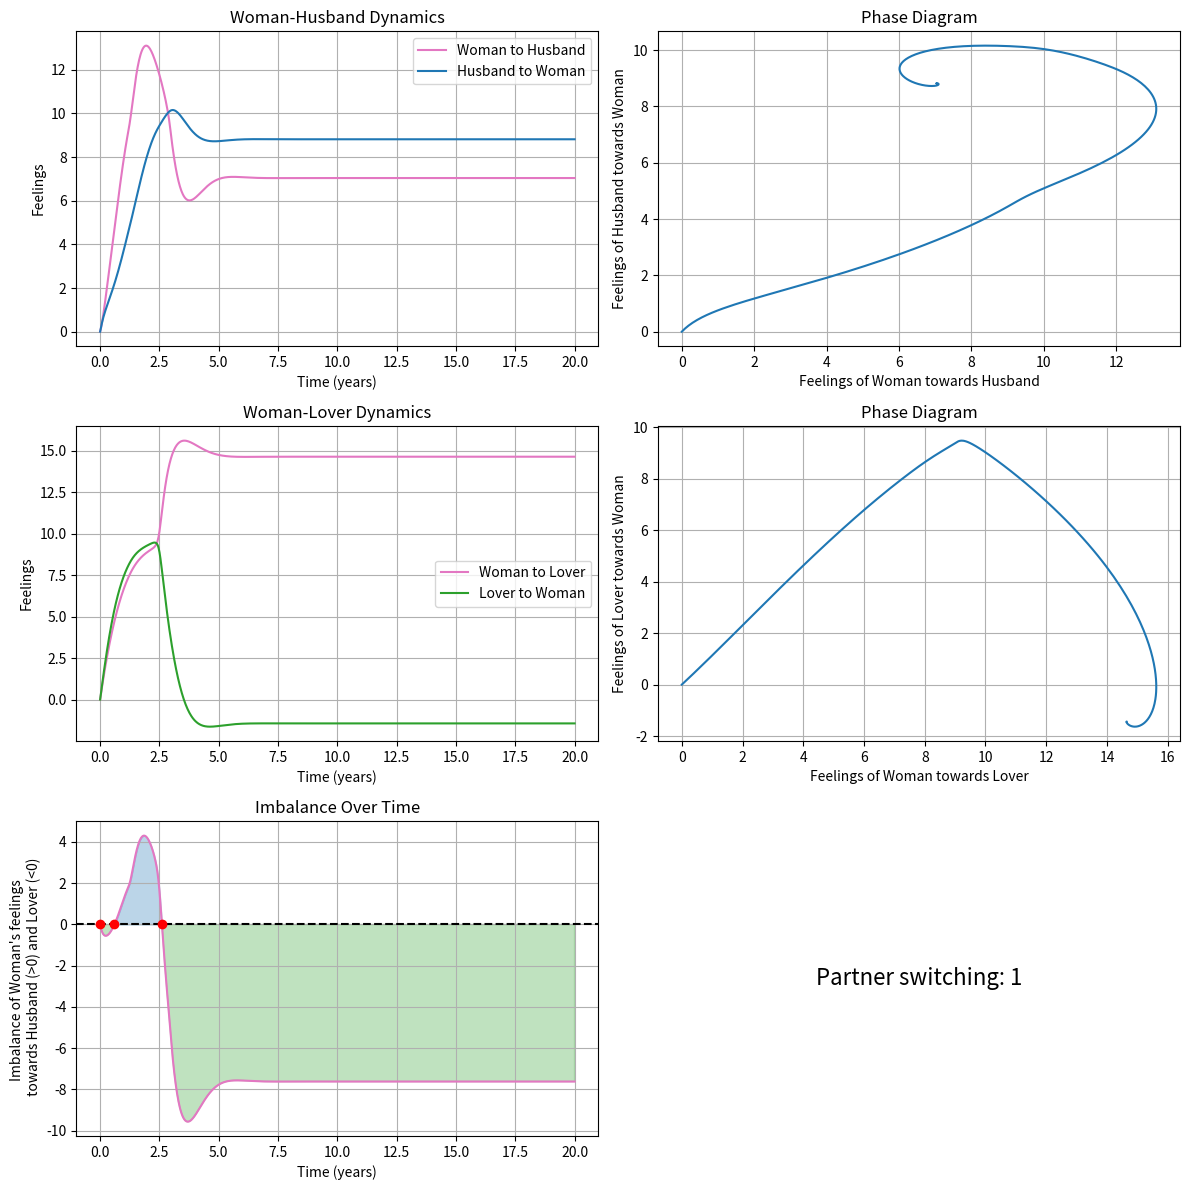

The matplotlib source for this figure:
import numpy as np
import matplotlib.pyplot as plt
from scipy.integrate import odeint

# Names for the central partner and the two lovers
central_partner = "Woman"
lover1 = "Husband"
lover2 = "Lover"

# Kathe's reaction function to love from Jules
def RL12(x21, tauI12, sigmaL12, sigmaI12, beta12):
    if x21 >= tauI12:
        return beta12 * x21 / (1 + x21/sigmaL12) * (1 - ((x21 - tauI12) / sigmaI12)**2) / (1 + ((x21 - tauI12) / sigmaI12)**2)
    else:
        return beta12 * x21 / (1 + x21/sigmaL12)

# Synergism function of Kathe (j=2,3)
def S(x1j, tau_S, sigmaS, s):
    if x1j >= tau_S:
        return s*((x1j - tau_S) / sigmaS)**2 / (1 + ((x1j - tau_S) / sigmaS)**2)
    else:
        return 0

# Platonicity function as defined by Jules
def P(x21, tauP, p, sigmaP):
    if x21 >= tauP:
        return p*((x21 - tauP) / sigmaP)**2 / (1 + ((x21 - tauP) / sigmaP)**2)
    else:
        return 0

# Jim's reaction function to love from Kathe
def RL31(x13, tauI31, beta31, sigmaL31, sigmaI31):
    if x13 >= tauI31:
        return beta31 * x13 / (1 + x13/sigmaL31) * (1 - ((x13 - tauI31) / sigmaI31)**2) / (1 + ((x13 - tauI31) / sigmaI31)**2)
    else:
        return beta31 * x13 / (1 + x13/sigmaL31)

def love_dynamics(y, t, params):
    x12, x13, x21, x31 = y
    alpha1, alpha2, alpha3, beta21, beta12, beta13, beta31, gamma1, gamma2, gamma3, epsilon, delta, A1, A2, A3, tauI12, sigmaL12, sigmaI12, tau_S, sigmaS, tauP, p, sigmaP, tauI31, sigmaL31, sigmaI31, s = params

    dx12dt = -alpha1 * np.exp(epsilon * (x13 - x12)) * x12 + RL12(x21, tauI12, sigmaL12, sigmaI12, beta12) + (1 + S(x12, tau_S, sigmaS, s)) * gamma1 * A2
    dx13dt = -alpha1 * np.exp(epsilon * (x12 - x13)) * x13 + beta13 * x31 + (1 + S(x13, tau_S, sigmaS, s)) * gamma1 * A3
    dx21dt = -alpha2 * x21 + beta21 * x12 * np.exp(delta * (x13 - x12)) + (1 - P(x21, tauP, p, sigmaP)) * gamma2 * A1
    dx31dt = -alpha3 * x31 + RL31(x13, tauI31, beta31, sigmaL31, sigmaI31) * np.exp(delta * (x13 - x12)) + gamma3 * A1

    return [dx12dt, dx13dt, dx21dt, dx31dt]

# Parameters w/ extensive comments
params = [
    2,    # alpha1: forgetting coefficient for Kathe (years^-1)
    1,    # alpha2: forgetting coefficient for Jules (years^-1)
    2,    # alpha3: forgetting coefficient for Jim (years^-1)
    1,    # beta21: reaction coefficient to love for Jules to Kathe's love(years^-1)
    8,    # beta12: reaction coefficient to love for Kathe to Jules love (years^-1)
    1,    # beta13: reaction coefficient to love for Kathe to Jim's love (years^-1)
    2,    # beta31: reaction coefficient to love for Jim to Kathe's love (years^-1)
    1,    # gamma1: reaction coefficient to appeal for Kathe (years^-1)
    0.5,  # gamma2: reaction coefficient to appeal for Jules (years^-1)
    1,    # gamma3: reaction coefficient to appeal for Jim (years^-1)
    0.0062,   # epsilon: sensitivity of reaction to love for Kathe (coupling constant)
    0.0285,    # delta: sensitivity of reaction to love for Jules and Jim (coupling constant)
    11,   # A1: appeal of Kathe (dimensionless)
    4,    # A2: appeal of Jules (dimensionless)
    10,    # A3: appeal of Jim (dimensionless)
    1,  # tauI12: insecurity threshold for Kathe's reaction to Jules' love
    10,   # sigmaL12: sensitivity of reaction to love for Kathe to Jules
    10.5, # sigmaI12: sensitivity of insecurity for Kathe to Jules
    9,    # tau_S: synergism threshold for Kathe
    1,    # sigmaS: sensitivity of synergism for Kathe
    0,    # tauP: platonicity threshold for Jules
    1,    # p: maximum platonicity for Jules
    1,    # sigmaP: sensitivity of platonicity for Jules
    9,    # tauI31: insecurity threshold for Jim's reaction to love
    10,   # sigmaL31: sensitivity of reaction to love for Jim
    1,    # sigmaI31: sensitivity of insecurity for Jim
    2,    # s: synergism coefficient for Kathe
]

initial_conditions = [0, 0, 0, 0]
t = np.linspace(0, 20, 1000) 
solution = odeint(love_dynamics, initial_conditions, t, args=(params,))

# Extract solutions
x12, x13, x21, x31 = solution.T

# Plotting
fig, axs = plt.subplots(3, 2, figsize=(12, 12))

# Dynamics between central partner and lover1
axs[0, 0].plot(t, x12, label=f'{central_partner} to {lover1}', color='tab:pink')
axs[0, 0].plot(t, x21, label=f'{lover1} to {central_partner}', color='tab:blue')
axs[0, 0].set_xlabel('Time (years)')
axs[0, 0].set_ylabel('Feelings')
axs[0, 0].set_title(f'{central_partner}-{lover1} Dynamics')
axs[0, 0].legend()
axs[0, 0].grid(True)

# Phase diagram between central partner and lover1
axs[0, 1].plot(x12, x21)
axs[0, 1].set_xlabel(f'Feelings of {central_partner} towards {lover1}')
axs[0, 1].set_ylabel(f'Feelings of {lover1} towards {central_partner}')
axs[0, 1].set_title('Phase Diagram')
axs[0, 1].grid(True)

# Dynamics between central partner and lover2
axs[1, 0].plot(t, x13, label=f'{central_partner} to {lover2}', color='tab:pink')
axs[1, 0].plot(t, x31, label=f'{lover2} to {central_partner}', color='tab:green')
axs[1, 0].set_xlabel('Time (years)')
axs[1, 0].set_ylabel('Feelings')
axs[1, 0].set_title(f'{central_partner}-{lover2} Dynamics')
axs[1, 0].legend()
axs[1, 0].grid(True)

# Phase diagram between central partner and lover2
axs[1, 1].plot(x13, x31)
axs[1, 1].set_xlabel(f'Feelings of {central_partner} towards {lover2}')
axs[1, 1].set_ylabel(f'Feelings of {lover2} towards {central_partner}')
axs[1, 1].set_title('Phase Diagram')
axs[1, 1].grid(True)

# Imbalance plot
imbalance = x12 - x13
zero_crossings = np.where(np.diff(np.sign(imbalance)))[0]
times_of_zero_crossings = t[zero_crossings] + \
                          (t[zero_crossings + 1] - t[zero_crossings]) * \
                          (0 - imbalance[zero_crossings]) / \
                          (imbalance[zero_crossings + 1] - imbalance[zero_crossings])

axs[2, 0].plot(t, imbalance, color='tab:pink')
axs[2, 0].scatter(times_of_zero_crossings, np.zeros_like(times_of_zero_crossings), color='red', zorder=5)
axs[2, 0].fill_between(t, imbalance, where=(imbalance > 0), color='tab:blue', alpha=0.3)
axs[2, 0].fill_between(t, imbalance, where=(imbalance < 0), color='tab:green', alpha=0.3)
axs[2, 0].axhline(y=0, color='black', linestyle='--')
axs[2, 0].set_xlabel('Time (years)')
axs[2, 0].set_ylabel(f'Imbalance of {central_partner}\'s feelings \n towards {lover1} (>0) and {lover2} (<0)')
axs[2, 0].set_title('Imbalance Over Time')
axs[2, 0].grid(True)

number_of_zeros = len(times_of_zero_crossings) - 2
axs[2, 1].text(0.5, 0.5, f'Partner switching: {number_of_zeros}', 
               horizontalalignment='center', 
               verticalalignment='center', 
               fontsize=16, 
               transform=axs[2, 1].transAxes)
axs[2, 1].axis('off')

fig.tight_layout()
plt.show()
